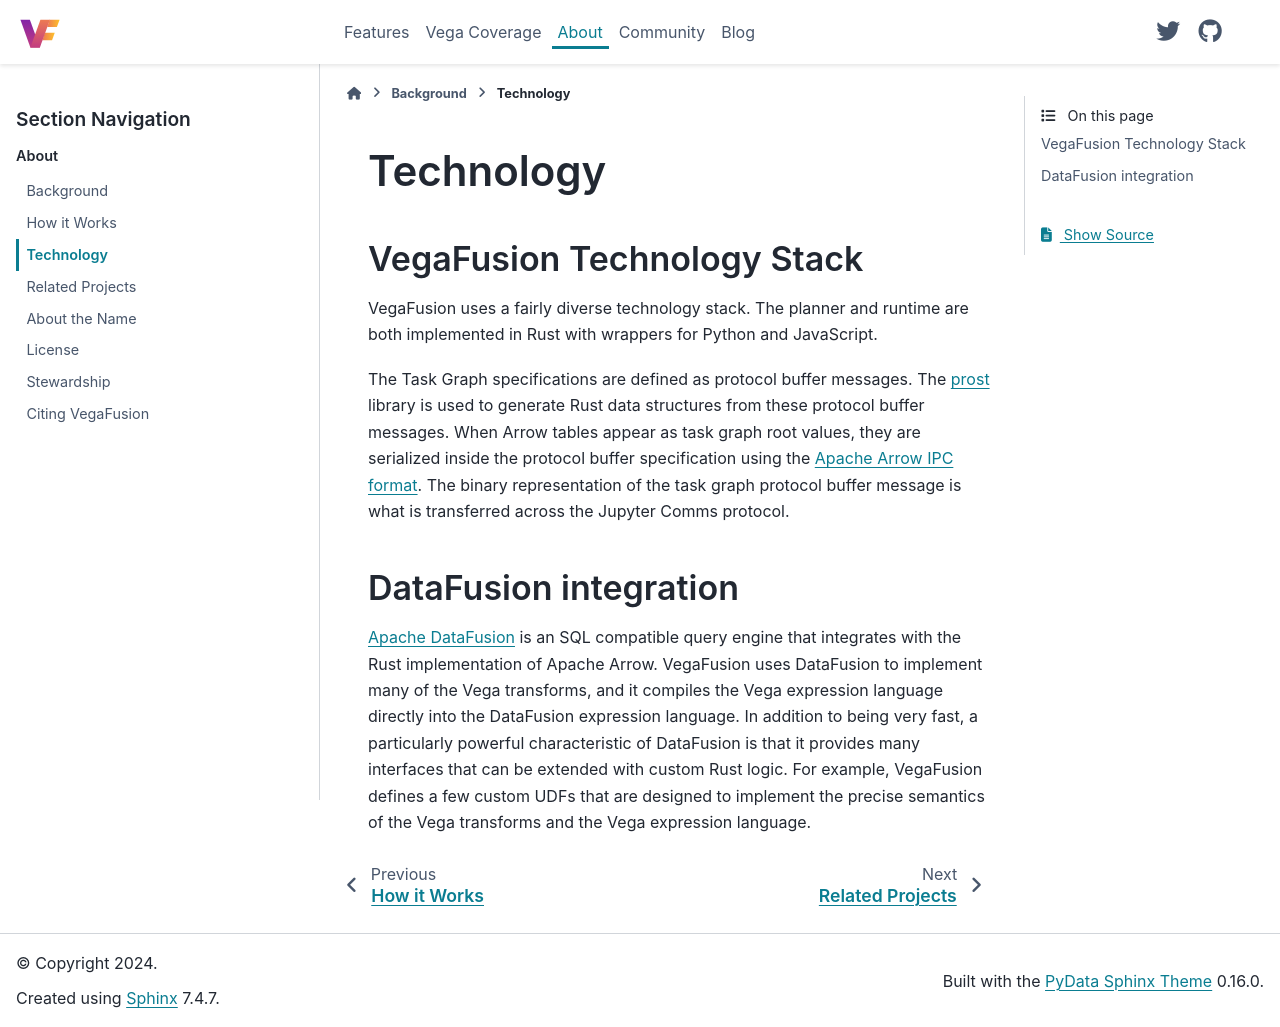

repository: vegafusion/vegafusion.github.io · page: about/technology.html · generator: sphinx

# Technology
## VegaFusion Technology Stack
VegaFusion uses a fairly diverse technology stack. The planner and runtime are both implemented in Rust.

In the context of `vegafusion-jupyter`, both the Planner and the client portion of the Runtime are compiled to WebAssembly using [wasm-pack](https://github.com/rustwasm/wasm-pack) and wrapped in a TypeScript API using [wasm-bindgen](https://github.com/rustwasm/wasm-bindgen).  This TypeScript API is used to integrate the WebAssembly library into the VegaFusion Jupyter Widget.

The server portion of the Runtime is wrapped in a Python API using [PyO3](https://github.com/PyO3/pyo3), resulting in the `vegafusion-python-embed` package.  The `vegafusion` package is used to integrate `vegafusion-python-embed` with Altair and the Python portion of VegaFusion Jupyter Widget.

The Task Graph specifications are defined as protocol buffer messages. The [prost](https://github.com/tokio-rs/prost) library is used to generate Rust data structures from these protocol buffer messages.  When Arrow tables appear as task graph root values, they are serialized inside the protocol buffer specification using the [Apache Arrow IPC format](https://arrow.apache.org/docs/format/Columnar.html#serialization-and-interprocess-communication-ipc).  The binary representation of the task graph protocol buffer message is what is transferred across the Jupyter Comms protocol.

<img width="749" alt="VegaFusion Jupyter Architecture Diagram" src="https://user-images.githubusercontent.com/15064365/148417030-19420ef2-50de-40cf-bd42-c39e1147049c.png">

## DataFusion integration
[Apache Arrow DataFusion](https://github.com/apache/arrow-datafusion) is an SQL compatible query engine that integrates with the Rust implementation of Apache Arrow.  VegaFusion uses DataFusion to implement many of the Vega transforms, and it compiles the Vega expression language directly into the DataFusion expression language.  In addition to being really fast, a particularly powerful characteristic of DataFusion is that it provides many interfaces that can be extended with custom Rust logic.  For example, VegaFusion defines many custom UDFs that are designed to implement the precise semantics of the Vega expression language and the Vega expression functions.
